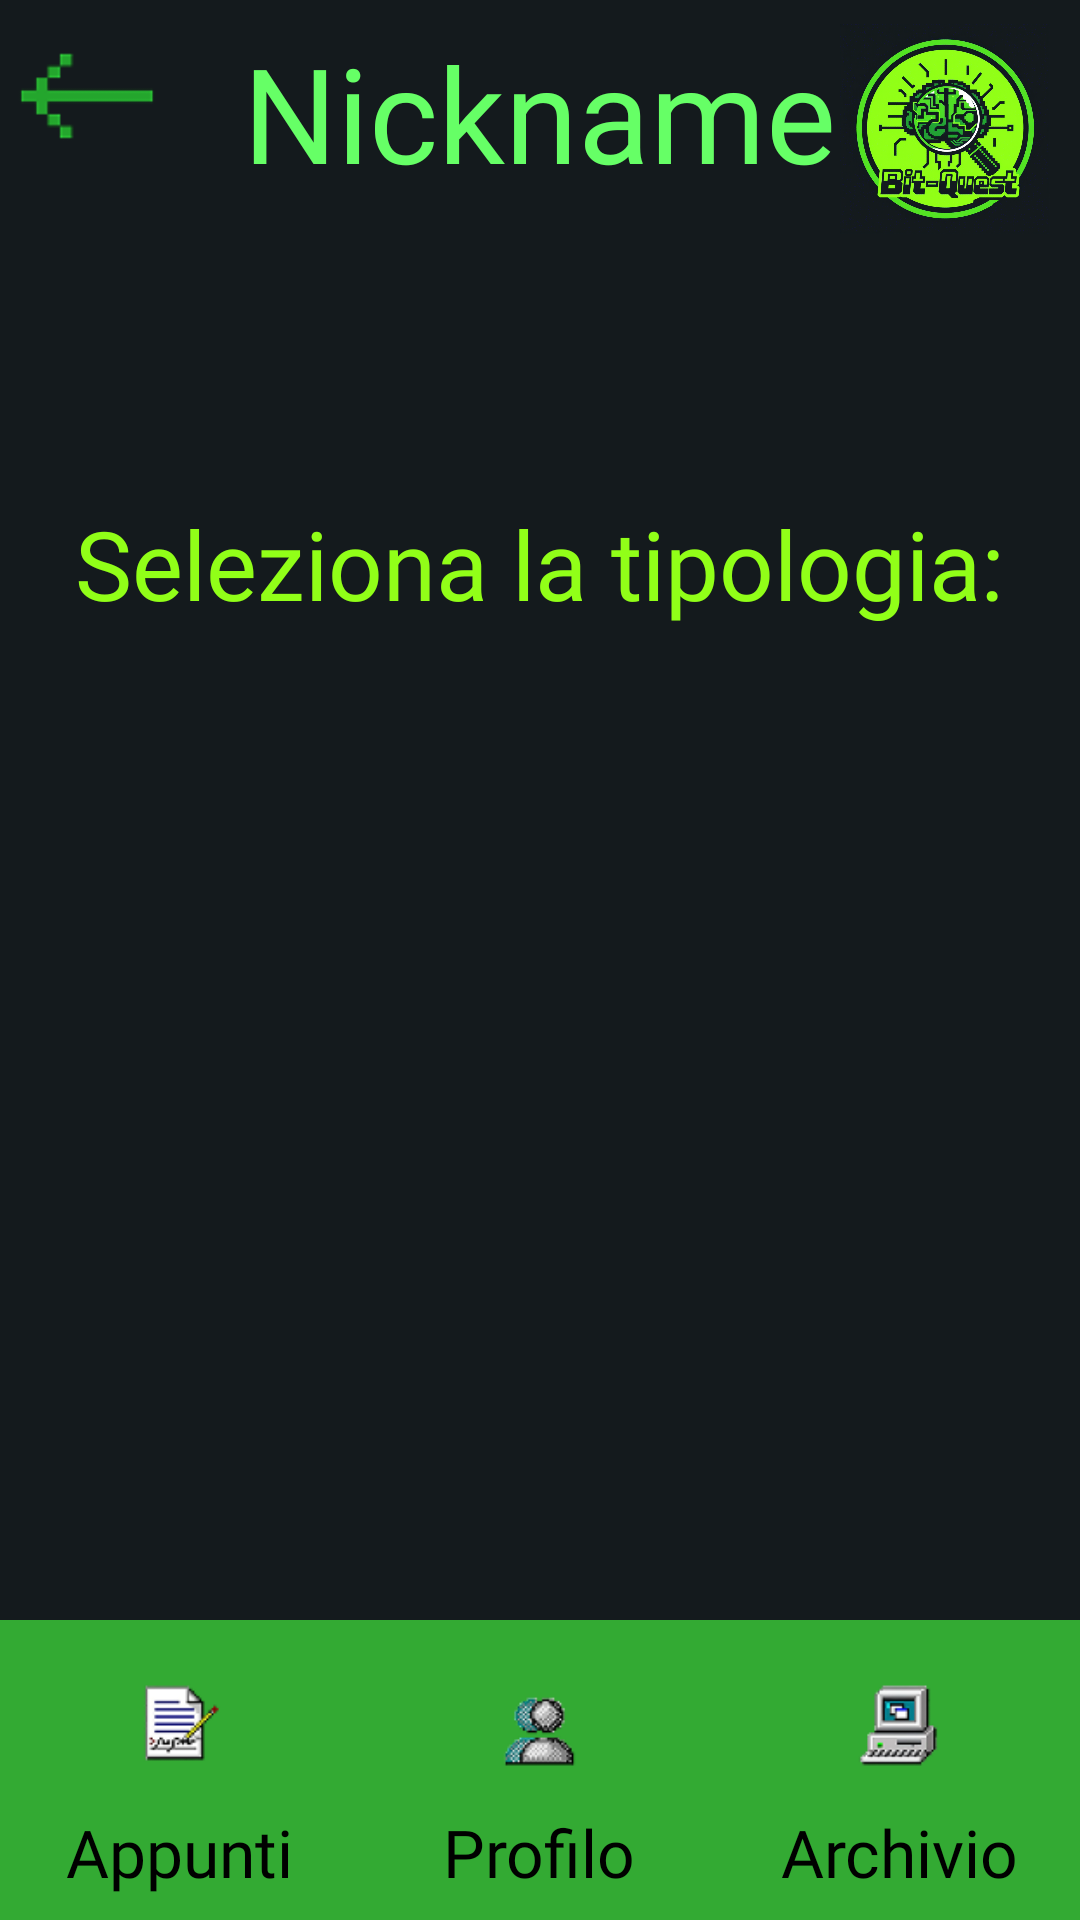

Layout XML and referenced resources for this Android screen:
<!-- AndroidManifest.xml: application theme Theme.BitQuest -->
<!-- res/layout/puzzle_page.xml -->
<?xml version="1.0" encoding="utf-8"?>
<RelativeLayout xmlns:android="http://schemas.android.com/apk/res/android"
    android:layout_width="match_parent"
    android:layout_height="match_parent"
    xmlns:tools="http://schemas.android.com/tools"
    android:id="@+id/puzzle"
    android:background="@color/black"
    tools:context=".PuzzlePage">

    <include layout="@layout/headers"
        android:id="@+id/header_title"/>

    <TextView
        android:id="@+id/TitleCategory"
        android:layout_width="wrap_content"
        android:layout_height="wrap_content"
        android:textColor="@color/green_lime"
        android:textSize="42sp"
        android:layout_below="@id/header_title"
        android:layout_centerInParent="true"
        android:layout_marginTop="16dp"
        android:layout_marginLeft="16dp"
        android:fontFamily="@font/vt323" />
    <TextView
        android:id="@+id/SelectType"
        android:layout_width="wrap_content"
        android:layout_height="wrap_content"
        android:text="Seleziona la tipologia:"
        android:textColor="@color/green_lime"
        android:textSize="32sp"
        android:layout_below="@+id/TitleCategory"
        android:layout_centerInParent="true"
        android:layout_marginTop="16dp"
        android:layout_marginLeft="16dp"
        android:fontFamily="@font/vt323" />

    <ListView
        android:id="@+id/puzzleList"
        android:layout_below="@id/SelectType"
        android:layout_width="match_parent"
        android:layout_height="wrap_content"
        android:divider="@android:color/transparent"
        android:dividerHeight="30dp"
        android:layout_margin="20dp"
        android:padding="0dp" />

    <include layout="@layout/navigation_bar"/>

</RelativeLayout>
<!-- res/layout/headers.xml (included above) -->
<?xml version="1.0" encoding="utf-8"?>
<RelativeLayout xmlns:android="http://schemas.android.com/apk/res/android"
    android:layout_width="wrap_content"
    android:layout_height="wrap_content"
    android:backgroundTint="@color/black">

    <ImageView
        android:id="@+id/arrowBack"
        android:layout_width="48dp"
        android:layout_height="48dp"
        android:src="@drawable/ic_arrow_back"
        android:layout_alignParentStart="true"
        android:layout_marginLeft="5dp"
        android:layout_marginTop="8dp"
        android:onClick="goBack"/>

    
    <TextView
        android:id="@+id/nicknameText"
        android:layout_width="wrap_content"
        android:layout_height="wrap_content"
        android:text="Nickname"
        android:textColor="#66FF66"
        android:textSize="44sp"
        android:layout_centerHorizontal="true"
        android:layout_marginTop="8dp"
        android:fontFamily="@font/vt323" />

    
    <ImageView
        android:id="@+id/logoImage"
        android:layout_width="70dp"
        android:layout_height="70dp"
        android:src="@drawable/ic_logo"
        android:layout_alignParentEnd="true"
        android:layout_marginTop="8dp"
        android:layout_marginRight="10dp"/>

</RelativeLayout>
<!-- res/layout/navigation_bar.xml (included above) -->
<?xml version="1.0" encoding="utf-8"?>
<LinearLayout xmlns:android="http://schemas.android.com/apk/res/android"
    android:id="@+id/bottomNavigation"
    android:layout_width="match_parent"
    android:layout_height="100dp"
    android:layout_alignParentBottom="true"
    android:orientation="horizontal"
    android:background="#33AA33"
    android:weightSum="3">


        
        <LinearLayout
            android:layout_width="0dp"
            android:layout_height="match_parent"
            android:layout_weight="1"
            android:orientation="vertical"
            android:gravity="center"
            android:onClick="goToAppunti">

            <ImageView
                android:layout_width="55dp"
                android:layout_height="55dp"
                android:src="@drawable/ic_notes" />
            <TextView
                android:layout_width="wrap_content"
                android:layout_height="wrap_content"
                android:text="Appunti"
                android:textColor="#000"
                android:textSize="22sp"
                android:fontFamily="@font/vt323"/>
        </LinearLayout>

        
        <LinearLayout
            android:layout_width="0dp"
            android:layout_height="match_parent"
            android:layout_weight="1"
            android:orientation="vertical"
            android:gravity="center"
            android:onClick="goToProfilo">

            <ImageView
                android:layout_width="55dp"
                android:layout_height="55dp"
                android:src="@drawable/ic_profile" />
            <TextView
                android:layout_width="wrap_content"
                android:layout_height="wrap_content"
                android:text="Profilo"
                android:textColor="#000"
                android:textSize="22sp"
                android:fontFamily="@font/vt323" />
        </LinearLayout>

        
        <LinearLayout
            android:layout_width="0dp"
            android:layout_height="match_parent"
            android:layout_weight="1"
            android:orientation="vertical"
            android:gravity="center"
            android:onClick="goToArchivio">

            <ImageView
                android:layout_width="55dp"
                android:layout_height="55dp"
                android:src="@drawable/ic_archive" />
            <TextView
                android:layout_width="wrap_content"
                android:layout_height="wrap_content"
                android:text="Archivio"
                android:textColor="#000"
                android:textSize="22sp"
                android:fontFamily="@font/vt323" />
        </LinearLayout>
</LinearLayout>
<!-- resources referenced by this layout -->
<resources>
  <color name="black">#141A1D</color>
  <color name="green_lime">#91FF18</color>
  <!-- drawable ic_archive: png bitmap (drawable, 4097 bytes) -->
  <!-- drawable ic_arrow_back: png bitmap (drawable, 1017 bytes) -->
  <!-- drawable ic_logo: png bitmap (drawable, 932440 bytes) -->
  <!-- drawable ic_notes: png bitmap (drawable, 3371 bytes) -->
  <!-- drawable ic_profile: png bitmap (drawable, 3963 bytes) -->
  <style name="Theme.BitQuest" parent="Base.Theme.BitQuest" />
  <style name="Base.Theme.BitQuest" parent="Theme.Material3.DayNight.NoActionBar">
          
          
      </style>
</resources>
